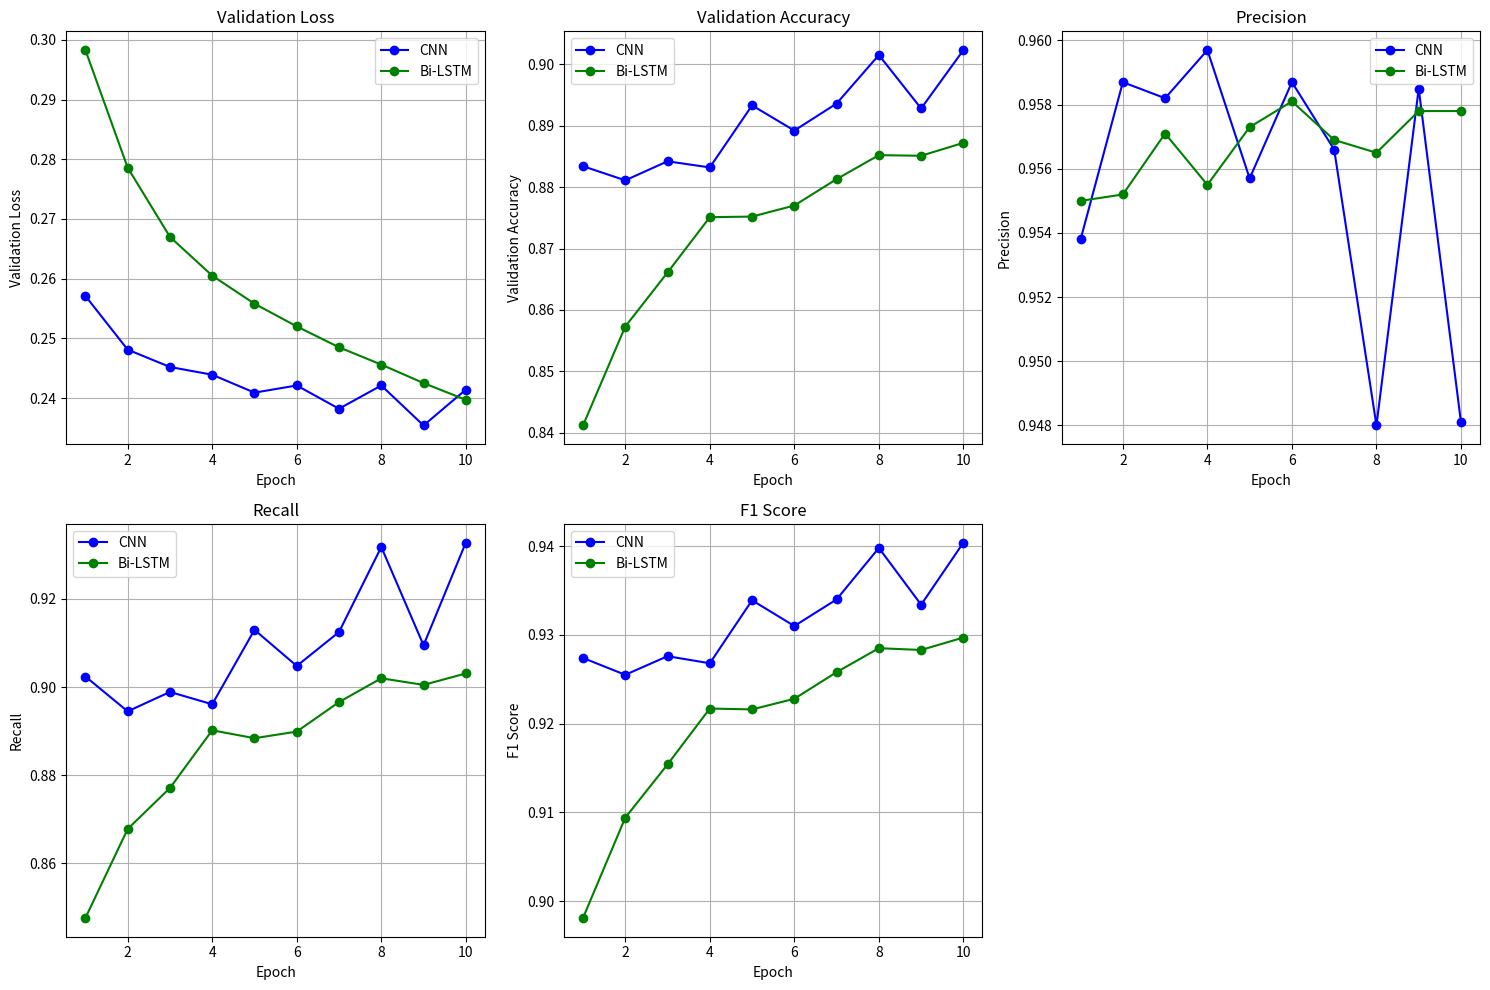

Generate this figure with matplotlib:
import matplotlib.pyplot as plt

# Epochs
epochs = list(range(1, 11))

# CNN log data
cnn_data = {
    "Validation Loss": [0.2571, 0.2481, 0.2452, 0.2439, 0.2409, 0.2421, 0.2382, 0.2421, 0.2354, 0.2414],
    "Validation Accuracy": [0.8834, 0.8811, 0.8842, 0.8832, 0.8933, 0.8892, 0.8936, 0.9015, 0.8928, 0.9023],
    "Precision": [0.9538, 0.9587, 0.9582, 0.9597, 0.9557, 0.9587, 0.9566, 0.9480, 0.9585, 0.9481],
    "Recall": [0.9024, 0.8945, 0.8989, 0.8961, 0.9130, 0.9048, 0.9125, 0.9318, 0.9095, 0.9328],
    "F1 Score": [0.9274, 0.9255, 0.9276, 0.9268, 0.9339, 0.9310, 0.9340, 0.9398, 0.9334, 0.9404]
}

# Bi-LSTM log data
bilstm_data = {
    "Validation Loss": [0.2983, 0.2786, 0.2670, 0.2605, 0.2558, 0.2520, 0.2485, 0.2456, 0.2425, 0.2397],
    "Validation Accuracy": [0.8412, 0.8573, 0.8661, 0.8751, 0.8752, 0.8770, 0.8813, 0.8852, 0.8851, 0.8872],
    "Precision": [0.9550, 0.9552, 0.9571, 0.9555, 0.9573, 0.9581, 0.9569, 0.9565, 0.9578, 0.9578],
    "Recall": [0.8476, 0.8678, 0.8771, 0.8902, 0.8884, 0.8899, 0.8966, 0.9020, 0.9005, 0.9031],
    "F1 Score": [0.8981, 0.9094, 0.9154, 0.9217, 0.9216, 0.9228, 0.9258, 0.9285, 0.9283, 0.9297]
}

metrics = ["Validation Loss", "Validation Accuracy", "Precision", "Recall", "F1 Score"]
colors = ['blue', 'green']
labels = ['CNN', 'Bi-LSTM']

# Rearrange the subplots to be in a 2x3 grid with the last subplot occupying two columns
fig, axs = plt.subplots(2, 3, figsize=(15, 10))

# Flatten the axs array for easier iteration
axs = axs.flatten()

# Plotting the same data with the new layout
for i, metric in enumerate(metrics):
    axs[i].plot(epochs, cnn_data[metric], marker='o', color=colors[0], label=labels[0])
    axs[i].plot(epochs, bilstm_data[metric], marker='o', color=colors[1], label=labels[1])
    axs[i].set_title(metric)
    axs[i].set_xlabel('Epoch')
    axs[i].set_ylabel(metric)
    axs[i].legend()
    axs[i].grid(True)

# Hide the last subplot (the 6th subplot) as we only have 5 metrics
fig.delaxes(axs[-1])


plt.tight_layout()
plt.show()